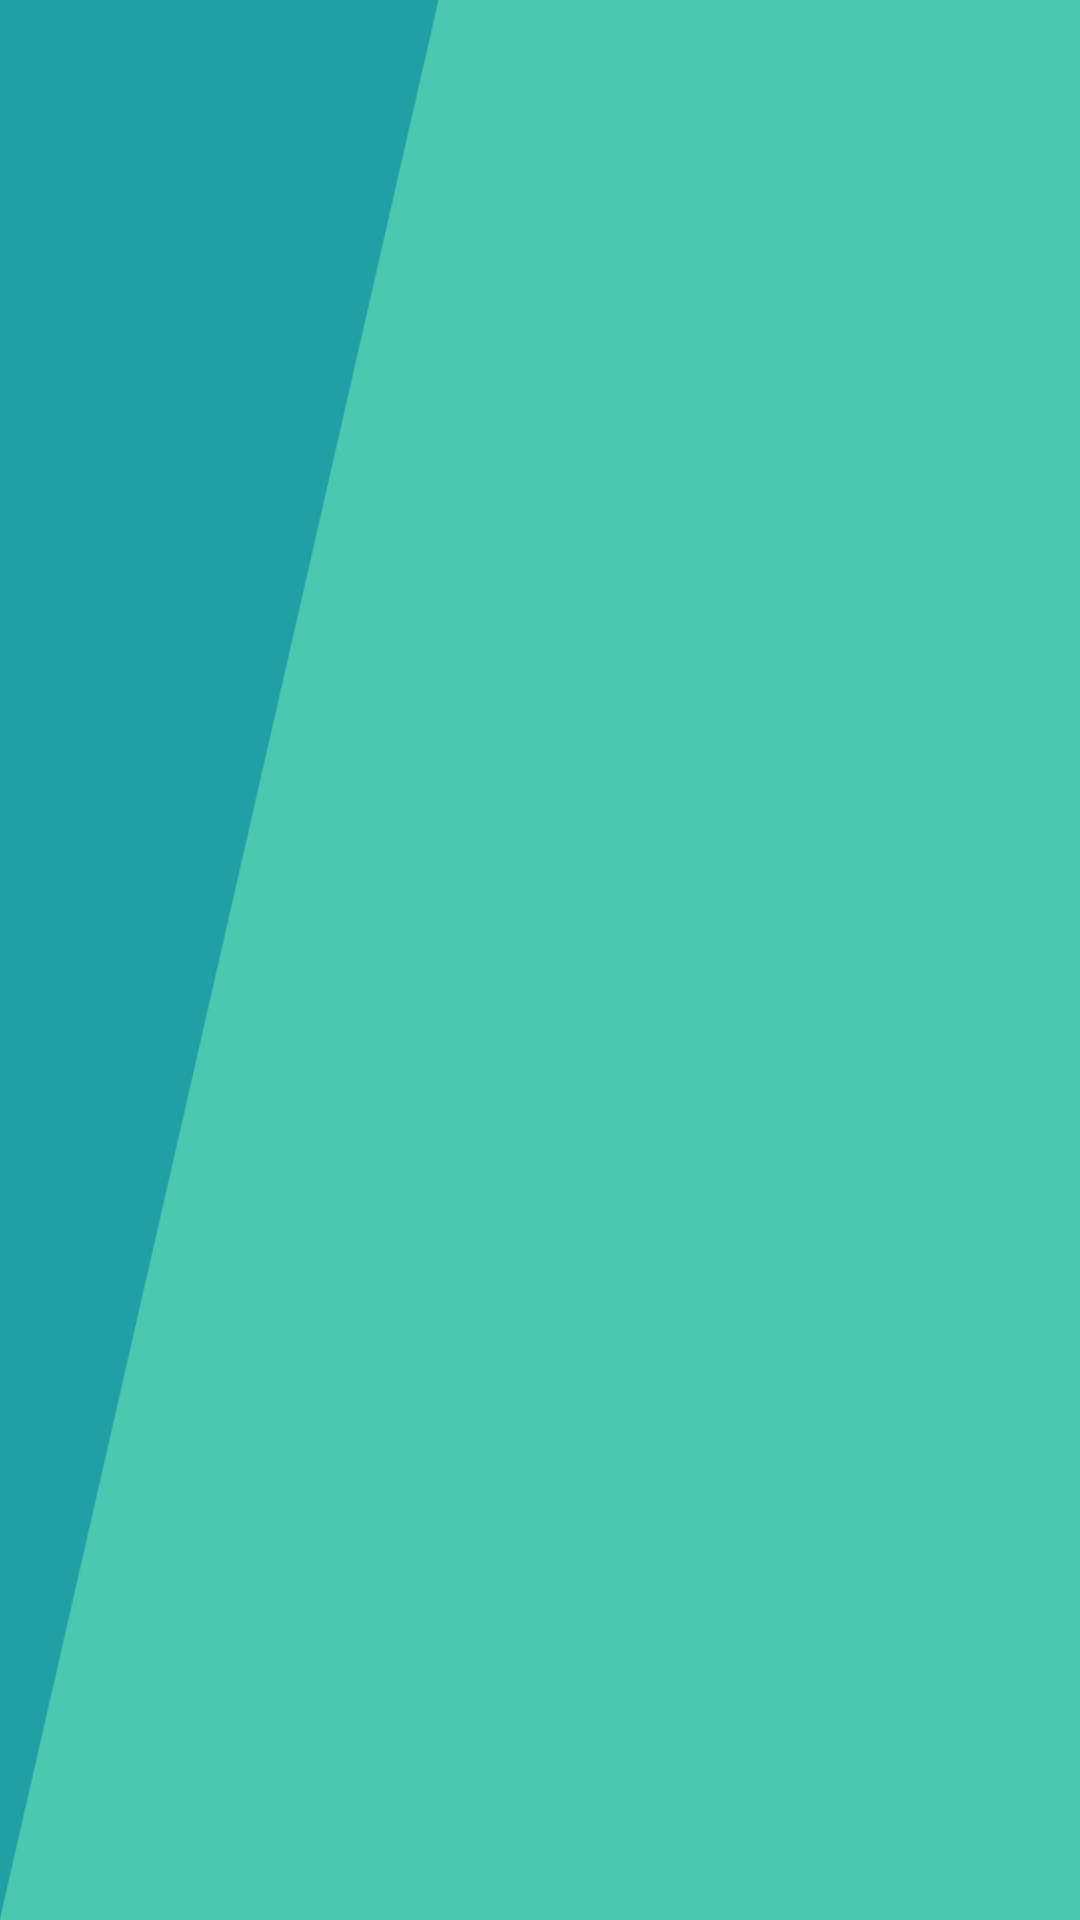

Produce the Android XML layout that renders to this screen, including the resource entries it uses.
<!-- AndroidManifest.xml: application theme AppTheme -->
<!-- res/layout/activity_record_audio.xml -->
<RelativeLayout xmlns:android="http://schemas.android.com/apk/res/android"
    xmlns:tools="http://schemas.android.com/tools" android:layout_width="match_parent"
    android:layout_height="match_parent" android:paddingLeft="@dimen/activity_horizontal_margin"
    android:paddingRight="@dimen/activity_horizontal_margin"
    android:paddingTop="@dimen/activity_vertical_margin"
    android:paddingBottom="@dimen/activity_vertical_margin"
    android:background="@drawable/back2"
    tools:context="com.example.kapukurri.RecordAudioActivity">

    <LinearLayout
        android:layout_width="fill_parent"
        android:layout_height="fill_parent"
        android:orientation="horizontal"
        android:gravity="center"

        >

        <ImageButton
            android:id="@+id/button_record_audio"
            android:layout_height="300dp"
            android:layout_width="200dp"
            android:src="@drawable/voice21"
            android:contentDescription="Record button"
            android:background="@null"
            android:layout_gravity="center"
            android:scaleType="fitCenter"
            android:adjustViewBounds="true"
            android:layout_centerInParent="true"
        />

    </LinearLayout>

</RelativeLayout>
<!-- resources referenced by this layout -->
<resources>
  <dimen name="activity_horizontal_margin">16dp</dimen>
  <dimen name="activity_vertical_margin">16dp</dimen>
  <!-- drawable back2: png bitmap (drawable-mdpi, 7814 bytes) -->
  <style name="AppTheme" parent="Theme.AppCompat.Light.DarkActionBar">
          
  
      </style>
</resources>
